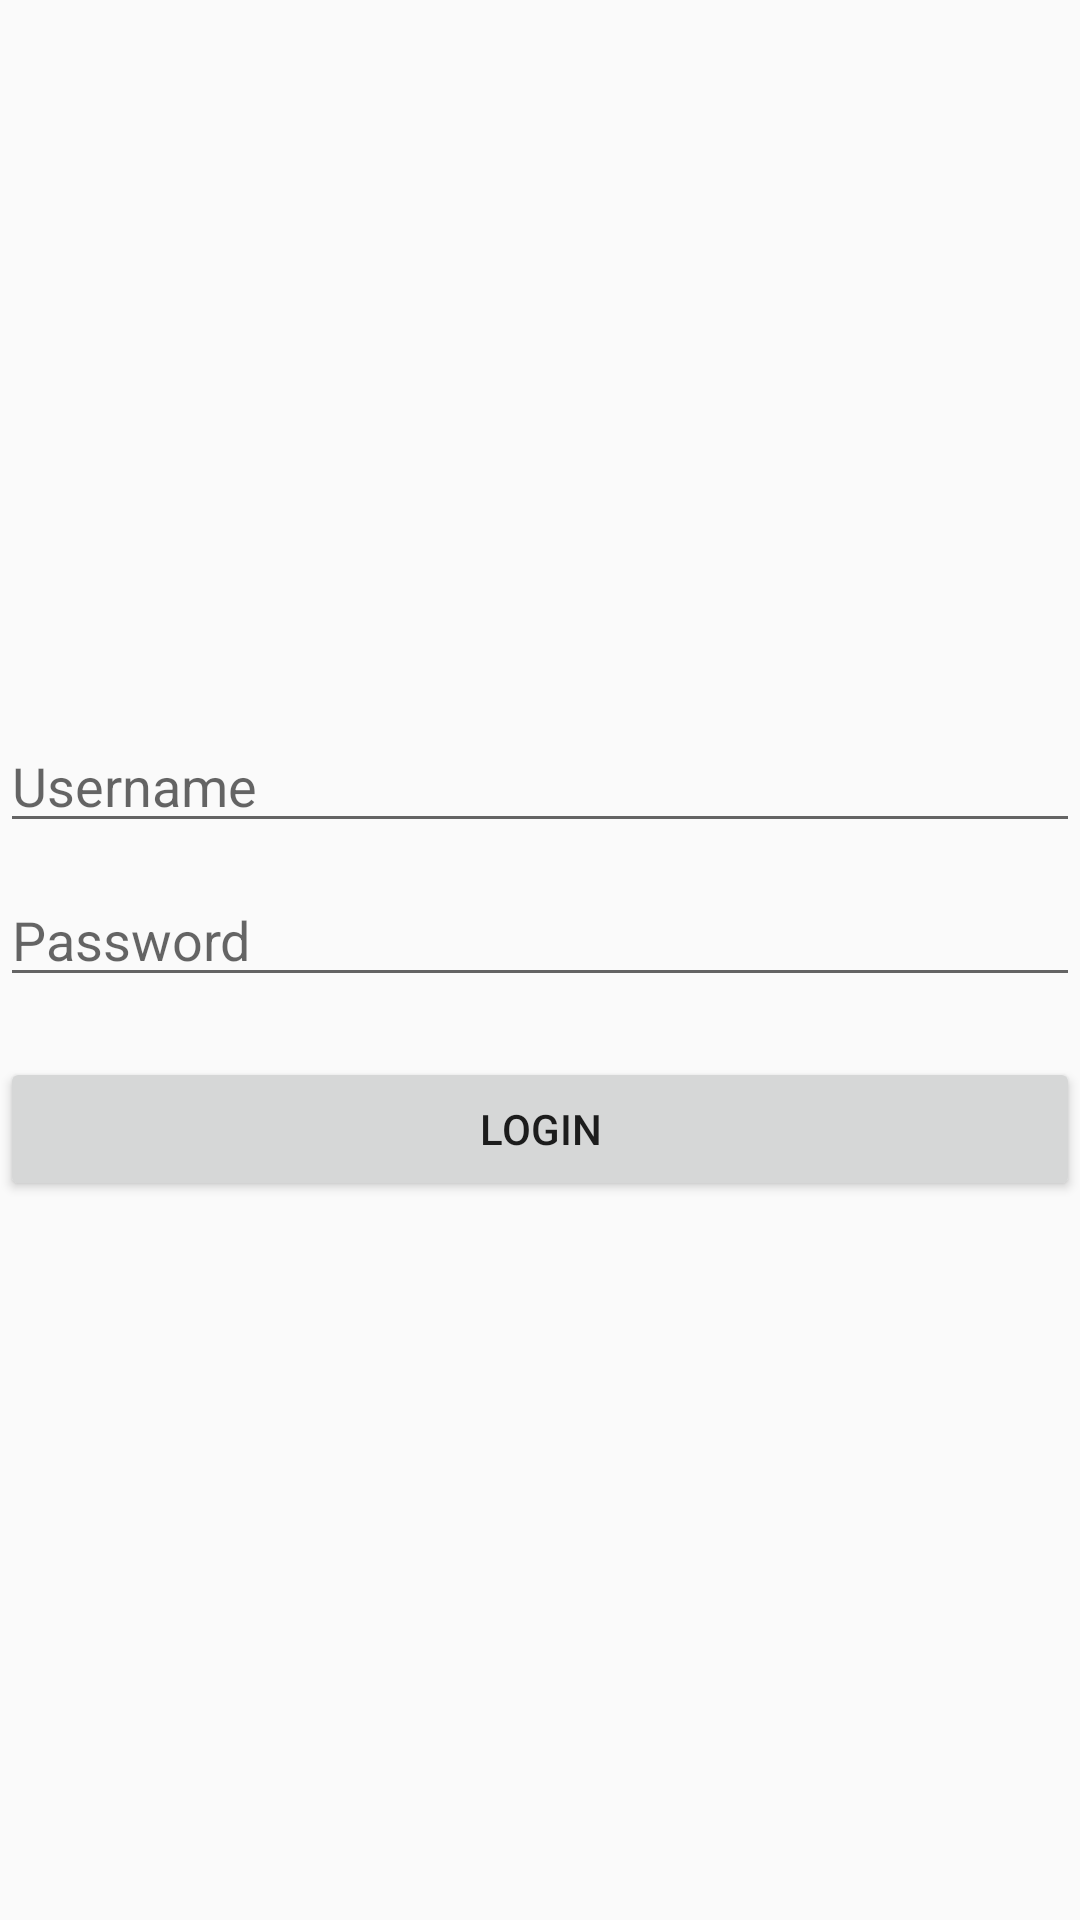

Produce the Android XML layout that renders to this screen, including the resource entries it uses.
<!-- AndroidManifest.xml: application theme AppTheme -->
<!-- res/layout/activity_main.xml -->
<?xml version="1.0" encoding="utf-8"?>
<RelativeLayout xmlns:android="http://schemas.android.com/apk/res/android"
    xmlns:app="http://schemas.android.com/apk/res-auto"
    xmlns:tools="http://schemas.android.com/tools"
    android:layout_width="match_parent"
    android:layout_height="match_parent"
    android:layout_margin="20dp"
    tools:context=".MainActivity">
    <LinearLayout
        android:id="@+id/layout"
        android:layout_width="match_parent"
        android:layout_height="wrap_content"
        android:orientation="vertical"
        android:layout_centerInParent="true">
        <EditText
            android:id="@+id/username"
            android:layout_width="match_parent"
            android:layout_height="wrap_content"
            android:hint="Username"
            android:inputType="text" />
        <EditText
            android:id="@+id/password"
            android:layout_width="match_parent"
            android:layout_height="wrap_content"
            android:hint="Password"
            android:layout_marginTop="10dp"
            android:inputType="textPassword"/>
        <Button
            android:id="@+id/login"
            android:layout_width="match_parent"
            android:layout_height="wrap_content"
            android:layout_marginTop="20dp"
            android:text="login"/>
    </LinearLayout>

    <RelativeLayout
        android:layout_width="match_parent"
        android:layout_height="wrap_content"
        android:layout_below="@id/layout"
        android:layout_marginTop="40dp"
        android:layout_alignParentBottom="true">

        <TextView
            android:id="@+id/textview"
            android:layout_width="wrap_content"
            android:layout_height="wrap_content"
            android:layout_below="@id/imageView"
            android:layout_alignParentBottom="true"
            android:layout_marginHorizontal="30dp"
            android:layout_centerHorizontal="true"
            android:gravity="center"/>

        <ImageView
            android:id="@+id/imageView"
            android:layout_width="wrap_content"
            android:layout_height="wrap_content"
            android:layout_centerHorizontal="true"
            app:srcCompat="@drawable/fingerprint" />
    </RelativeLayout>
</RelativeLayout>
<!-- resources referenced by this layout -->
<resources>
  <style name="AppTheme" parent="Theme.AppCompat.Light.DarkActionBar">
          
          <item name="colorPrimary">@color/colorPrimary</item>
          <item name="colorPrimaryDark">@color/colorPrimaryDark</item>
          <item name="colorAccent">#ccc</item>
      </style>
  <!-- not gathered from this repository: default colours our renderer supplied (Android Studio template values) -->
  <color name="colorPrimary">#FF6200EE</color>
  <color name="colorPrimaryDark">#FF3700B3</color>
</resources>
